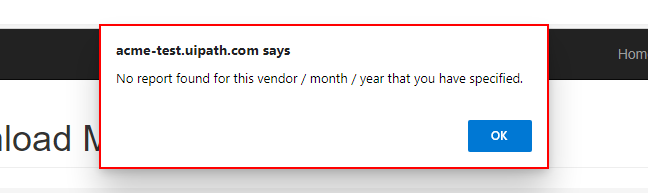
Task: Advanced - Robotic Enterprise Framework Deep Dive
    Generate Yearly Report - Upload Assignment
RoboticEnterpriseFramework
Workflow: DownloadReports

Step 1: find the dialog 'acme-test.uipath.com says' in window 'ACME System 1 - Download Monthly Report - Personal - Microsoft *' (msedge.exe)

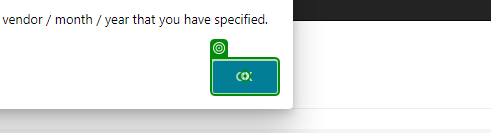
Step 2 [then]: click on the push button in window 'ACME System 1 - Download Monthly Report - Personal - Microsoft *' (msedge.exe)
